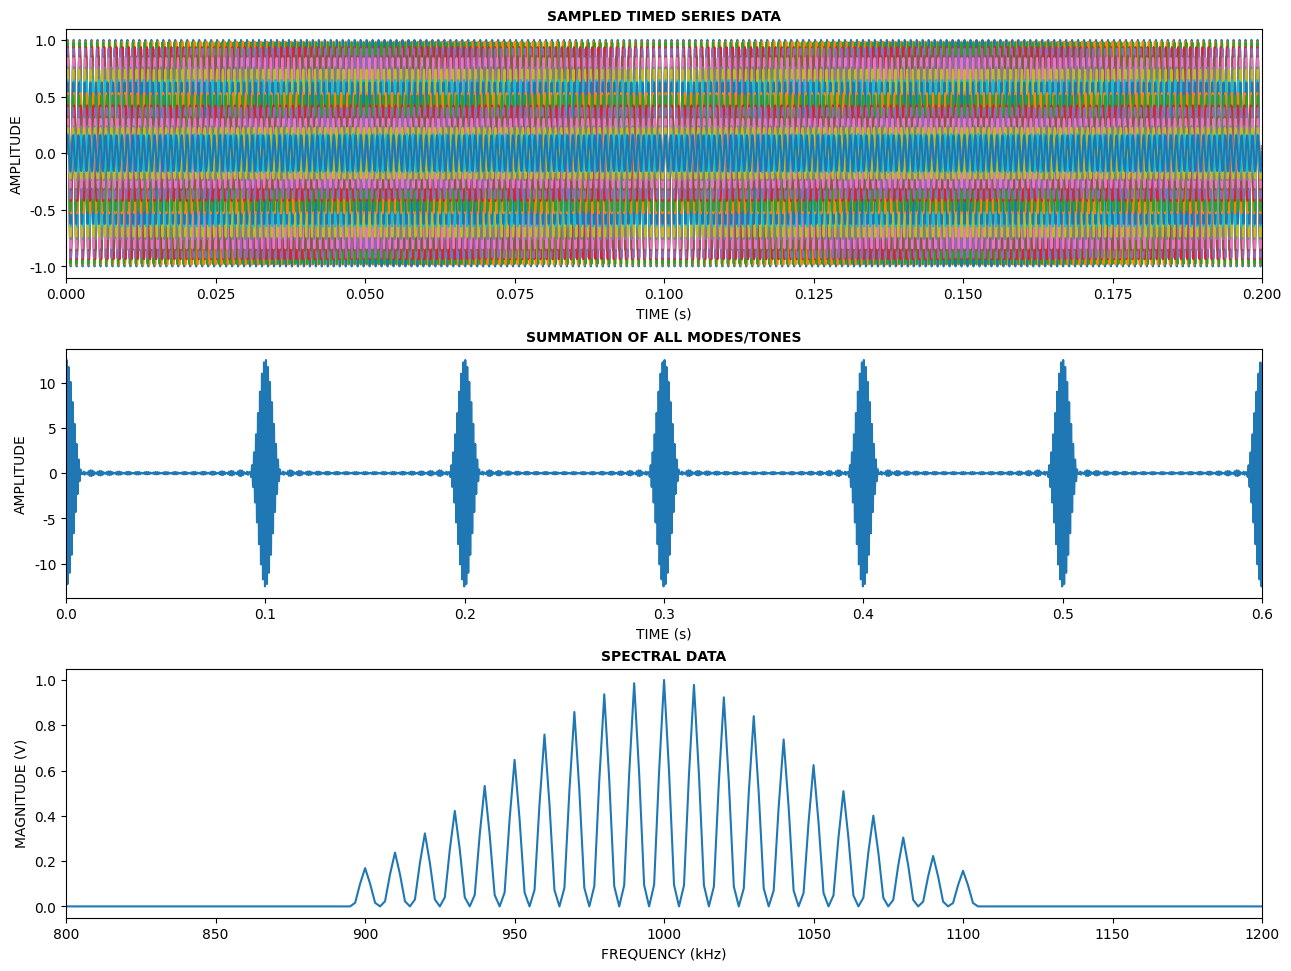

Python code for this plot:
import numpy as np
import matplotlib.pyplot as plt
import matplotlib.pylab as pylab

pylab_params = {'legend.fontsize': 'medium',
                'font.family': 'Segoe UI',
                'axes.titleweight': 'bold',
                'figure.figsize': (15, 5),
                'axes.labelsize': 'medium',
                'axes.titlesize': 'medium',
                'xtick.labelsize': 'medium',
                'ytick.labelsize': 'medium'}
pylab.rcParams.update(pylab_params)


def getWindowLength(f0=10e3, fs=2.5e6, windfunc='blackman', error=0.1):
    """
    Computes the window length of the measurement. An error is expressed since the main lobe width is directly
    proportional to the number of cycles captured. The minimum value of M correlates to the lowest detectable frequency
    by the windowing function. For instance, blackman requires a minimum of 6 period cycles of the frequency of interest
    in order to express content of that lobe in the DFT. Sampling frequency does not play a role in the width of the
    lobe, only the resolution of the lobe.

    :param f0: frequency of interest
    :param fs: sampling frequency
    :param windfunc: "Rectangular", "Bartlett", "Hanning", "Hamming", "Blackman"
    :param error: 100% error suggests the lowest detectable frequency is the fundamental
    :return: window length of integer value (number of time series samples collected)
    """
    # lowest detectable frequency by window
    ldf = f0 * error

    if windfunc == 'Rectangular':
        M = int(fs / ldf)
    elif windfunc in ('Bartlett', 'Hanning', 'Hamming'):
        M = int(4 * (fs / ldf))
    elif windfunc == 'blackman':
        M = int(6 * (fs / ldf))
    else:
        raise ValueError('Not a valid windowing function.')

    return M


def windowed_fft(yt, Fs, N, windfunc='blackman'):
    # remove DC offset
    yt -= np.mean(yt)

    # Calculate windowing function and its length ----------------------------------------------------------------------
    if windfunc == 'bartlett':
        w = np.bartlett(N)
        main_lobe_width = 4 * (Fs / N)
    elif windfunc == 'hanning':
        w = np.hanning(N)
        main_lobe_width = 4 * (Fs / N)
    elif windfunc == 'hamming':
        w = np.hamming(N)
        main_lobe_width = 4 * (Fs / N)
    elif windfunc == 'blackman':
        w = np.blackman(N)
        main_lobe_width = 6 * (Fs / N)
    else:
        # TODO - maybe include kaiser as well, but main lobe width varies with alpha
        raise ValueError("Invalid windowing function selected!")

    # Calculate amplitude correction factor after windowing ------------------------------------------------------------
    # https://stackoverflow.com/q/47904399/3382269
    amplitude_correction_factor = 1 / np.mean(w)

    # Calculate the length of the FFT ----------------------------------------------------------------------------------
    if (N % 2) == 0:
        # for even values of N: FFT length is (N / 2) + 1
        fft_length = int(N / 2) + 1
    else:
        # for odd values of N: FFT length is (N + 1) / 2
        fft_length = int((N + 2) / 2)

    """
    Compute the FFT of the signal Divide by the length of the FFT to recover the original amplitude. Note dividing 
    alternatively by N samples of the time-series data splits the power between the positive and negative sides. 
    However, we are only looking at one side of the FFT.
    """
    yf_fft = (np.fft.fft(yt * w) / fft_length) * amplitude_correction_factor

    yf_rfft = yf_fft[:fft_length]
    xf_fft = np.linspace(0.0, Fs, N)
    xf_rfft = np.linspace(0.0, Fs / 2, fft_length)

    return xf_fft, yf_fft, xf_rfft, yf_rfft, fft_length, main_lobe_width


def get_random_phase(dpi=np.pi / 2):
    return np.random.randint(5) * dpi


def get_waveforms(xt, fc, df, modes=7, random_phase=False):
    yt_list = [None] * modes
    for mode in range(modes):

        # calculate location of new spectral component
        new_freq = df * (((mode % 2) * -2) + 1) * int((mode + 1) / 2)
        f = fc + new_freq

        # calculate a random phase if necessary
        phase = 0
        if random_phase:
            # apply a random phase
            phase = get_random_phase()

        # https://www.edmundoptics.com/knowledge-center/application-notes/optics/why-use-a-flat-top-laser-beam/
        # https://micro.magnet.fsu.edu/primer/java/lasers/gainbandwidth/index.html
        # sigma = 1 / (np.sqrt(2 * np.pi))
        # pos = fc/2
        # A = (1 / (sigma * np.sqrt(2 * np.pi))) * np.exp(-0.5 * ((pos - 1) / sigma)**2)
        # TODO: calculate bandwidth
        sigma = df*(modes/4)
        A = np.exp(-0.5 * ((f - fc+1) / sigma) ** 2)
        yt_list[mode] = A * np.sin(2 * np.pi * f * xt + phase)
    return yt_list


def rms_flat(a):
    """
    Return the root mean square of all the elements of *a*, flattened out.
    """
    return np.sqrt(np.mean(np.absolute(a) ** 2))


def simulation():
    # http://www.uobabylon.edu.iq/eprints/publication_2_14877_1775.pdf

    # PARAMETERS -------------------------------------------------------------------------------------------------------
    fc = 1000  # center frequency
    df = 10  # spectral separation of modes/tones
    number_of_modes = 21  # number of modes/tones
    gaussian_profile = 20  # Gaussian profile standard deviation
    random_phase = False

    # TIME BASE --------------------------------------------------------------------------------------------------------
    fs = 100000
    main_lobe_error = 2 / 200
    WINDOW_FUNC = 'blackman'
    N = getWindowLength(f0=fc, fs=fs, windfunc=WINDOW_FUNC, error=main_lobe_error)

    runtime = N / fs
    N_range = np.arange(0, N, 1)
    xt = N_range / fs

    # WAVEFORM GENERATOR -----------------------------------------------------------------------------------------------
    yt_list = get_waveforms(xt, fc, df, modes=number_of_modes, random_phase=random_phase)

    # https://mathworld.wolfram.com/FourierTransformGaussian.html
    # https://math.stackexchange.com/questions/1267007/inverse-fourier-transform-of-gaussian
    # https://www.youtube.com/watch?v=a8S26iExR7A
    # sigma = (1/np.sqrt(2*np.pi))
    # gaussian = (1/(sigma * np.sqrt(2*np.pi)))*np.exp((xt/sigma)**2)

    yt = np.sum(yt_list, axis=0)  # element-wise summation
    # ytt = np.convolve(yt, gaussian)

    xf_fft, yf_fft, xf_rfft, yf_rfft, fft_length, main_lobe_width = windowed_fft(yt, fs, N, WINDOW_FUNC)

    # PLOT GENERATOR -----------------------------------------------------------------------------------------------
    figure = plt.figure(figsize=(12.8, 9.6), constrained_layout=True)  # default: figsize=(6.4, 4.8)
    ax1 = figure.add_subplot(311)
    ax2 = figure.add_subplot(312)
    ax3 = figure.add_subplot(313)

    for yt_data in yt_list:
        temporal1, = ax1.plot(xt, yt_data, '-')  # All signals
    temporal2, = ax2.plot(xt, yt, '-')  # The summation of all signals
    spectral1, = ax3.plot(xf_rfft, np.abs(yf_rfft), '-')  # The spectral plot of sum

    # LIMITS -----------------------------------------------------------------------------------------------------------
    xt1_left = 0  # show the start of the data
    xt1_right = 2 / df  # want to display two periods of the frequency step
    ax1.set_xlim(left=xt1_left, right=xt1_right)
    # ax1.set_ylim(bottom=yf_btm, top=yf_top)

    xt2_left = 0
    xt2_right = 6 / df  # what to display two periods of the frequency step
    ax2.set_xlim(left=xt2_left, right=xt2_right)
    # ax2.set_ylim(bottom=yf_btm, top=yf_top)

    bound = 2 * df * (number_of_modes - 1) / 2
    xf_left = max(0.0, fc - bound)
    xf_right = min(fc + bound, fs / 2)
    ax3.set_xlim(left=xf_left, right=xf_right)
    # ax3.set_ylim(bottom=yf_btm, top=yf_top)

    ax1.set_title('SAMPLED TIMED SERIES DATA')
    ax1.set_xlabel('TIME (s)')
    ax1.set_ylabel('AMPLITUDE')

    ax2.set_title('SUMMATION OF ALL MODES/TONES')
    ax2.set_xlabel('TIME (s)')
    ax2.set_ylabel('AMPLITUDE')

    ax3.set_title('SPECTRAL DATA')
    ax3.set_xlabel('FREQUENCY (kHz)')
    ax3.set_ylabel('MAGNITUDE (V)')
    plt.show()


if __name__ == "__main__":
    simulation()
